Photos from the image-classification dataset "Dog-Breed-Classification" in the GitHub repository Dumby-droid/Dog-Breed-Classification. Its 8 classes are: Bernese Mountain Dog, Chihuahua, Corgi, Dalmatian, Doberman, Golden Retriever, Pomeranian, Siberian Husky.

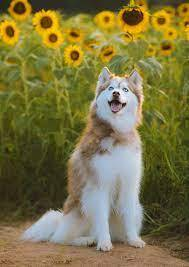
Label: Siberian Husky

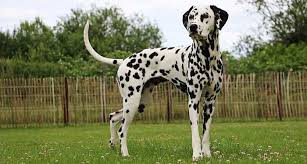
Label: Dalmatian

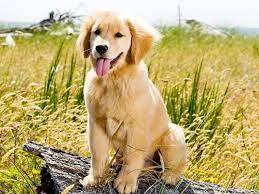
Label: Golden Retriever

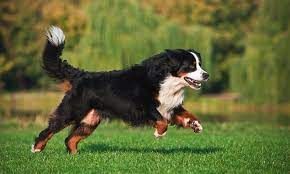
Label: Bernese Mountain Dog

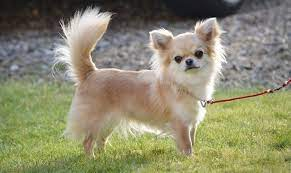
Label: Chihuahua

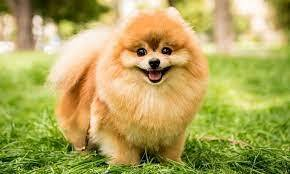
Label: Pomeranian
